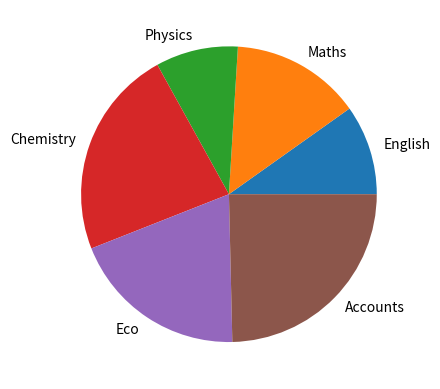

Write the Python code that produced this figure.
# -*- coding: utf-8 -*-
"""
Created on Sat Apr  8 20:19:44 2023

@author: Admin
"""

import matplotlib.pyplot as plt

# Data for the pie chart
sizes = [360,520,330,840,710,902]
marks = ['English', 'Maths', 'Physics', 'Chemistry', 'Eco', 'Accounts']

# Creating the pie chart
plt.pie(sizes, labels=marks)

# Showing the pie chart
plt.show()

import matplotlib.pyplot as plt